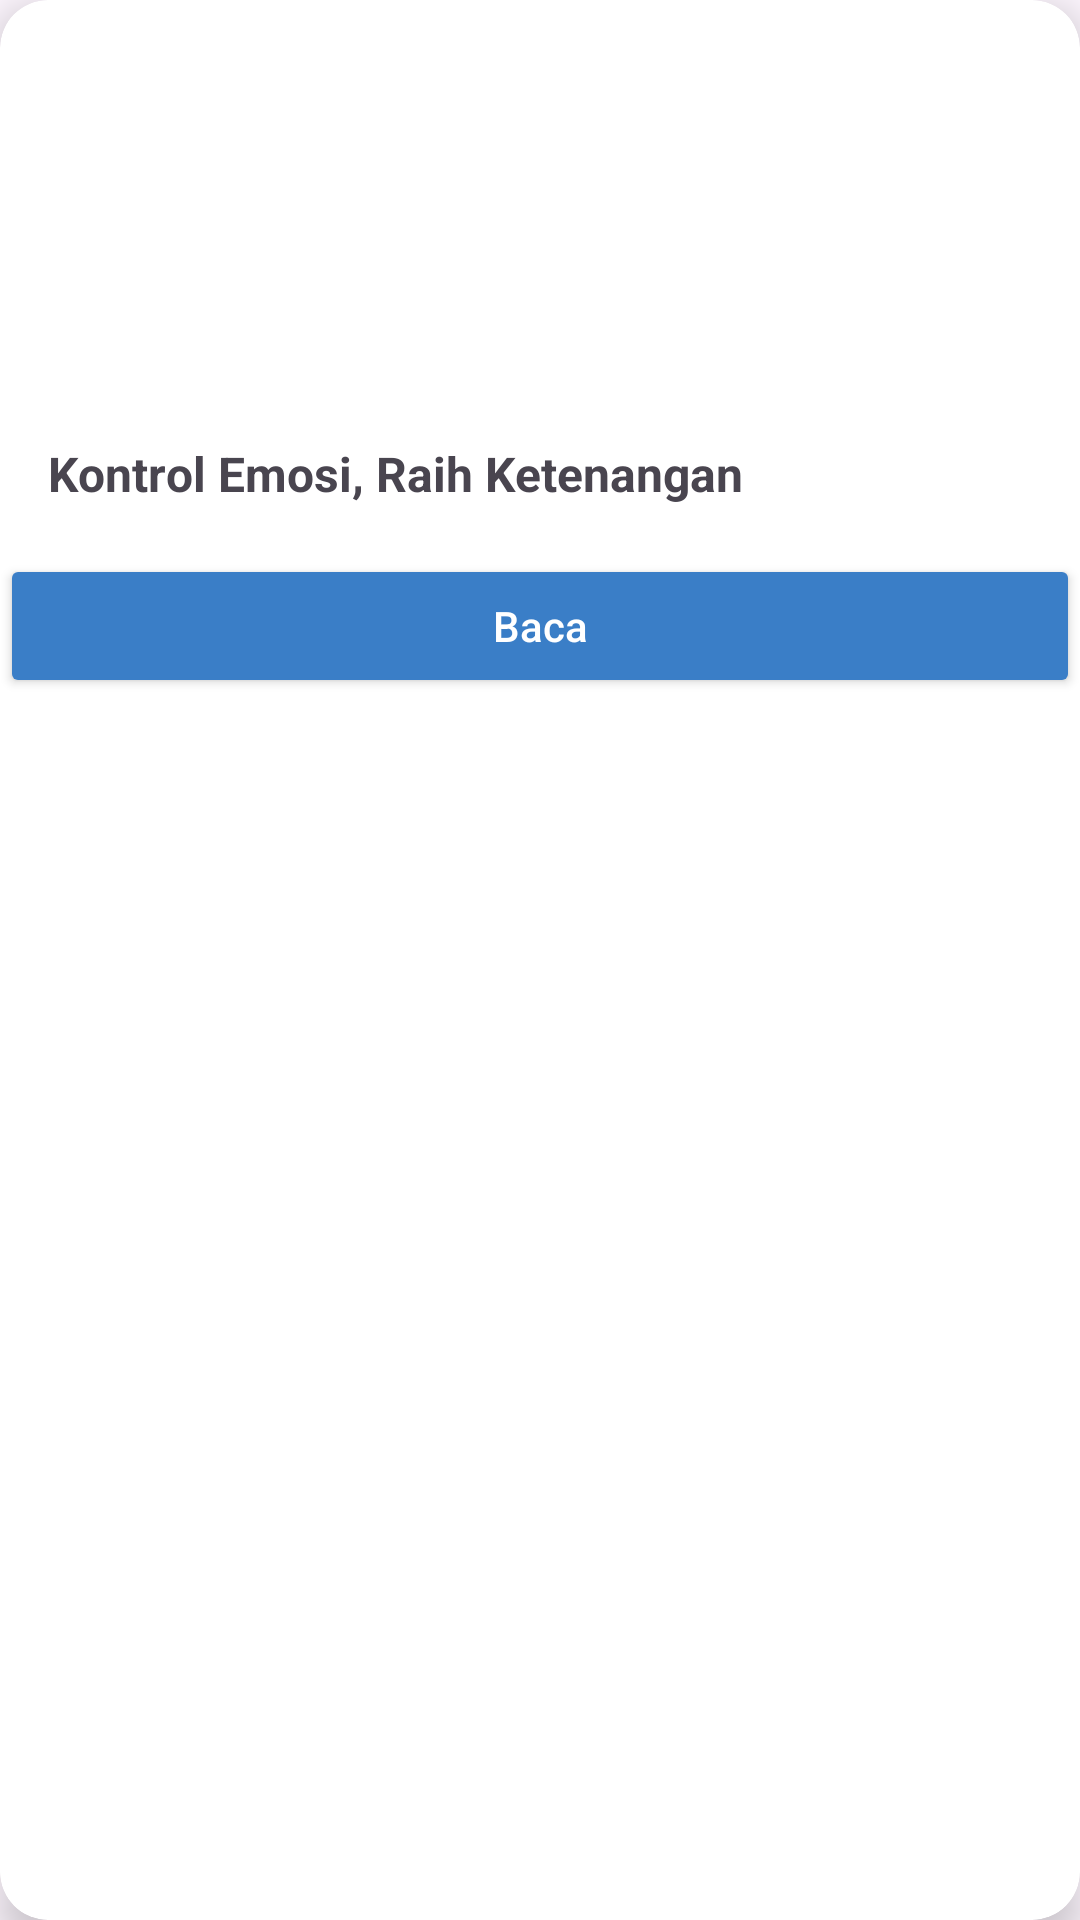

Layout XML and referenced resources for this Android screen:
<!-- AndroidManifest.xml: application theme Theme.Relog2 -->
<!-- res/layout/article_item.xml -->
<androidx.cardview.widget.CardView
xmlns:android="http://schemas.android.com/apk/res/android"
xmlns:app="http://schemas.android.com/apk/res-auto"
android:layout_width="match_parent"
android:layout_height="wrap_content"
    android:layout_margin="10dp"
android:layout_marginBottom="16dp"
app:cardCornerRadius="16dp"
app:cardElevation="8dp">

<LinearLayout
    android:layout_width="match_parent"
    android:layout_height="wrap_content"
    android:orientation="vertical">

    <ImageView
        android:id="@+id/articleImage"
        android:layout_width="match_parent"
        android:layout_height="131dp"
        android:scaleType="centerCrop"
        android:src="@drawable/ic_launcher_background" />

    <TextView
        android:id="@+id/articleTitle"
        android:layout_width="match_parent"
        android:layout_height="wrap_content"
        android:padding="16dp"
        android:text="Kontrol Emosi, Raih Ketenangan"
        android:textSize="16sp"
        android:textStyle="bold" />

    <Button
        android:id="@+id/btnArticle"
        android:layout_width="match_parent"
        android:layout_height="wrap_content"
        android:backgroundTint="#3A7EC7"
        android:text="Baca"
        android:textAllCaps="false"
        android:textColor="@android:color/white" />

</LinearLayout>
</androidx.cardview.widget.CardView>
<!-- resources referenced by this layout -->
<resources>
  <style name="Theme.Relog2" parent="Base.Theme.Relog2" />
  <style name="Base.Theme.Relog2" parent="Theme.Material3.DayNight.NoActionBar">
          
          
      </style>
</resources>
